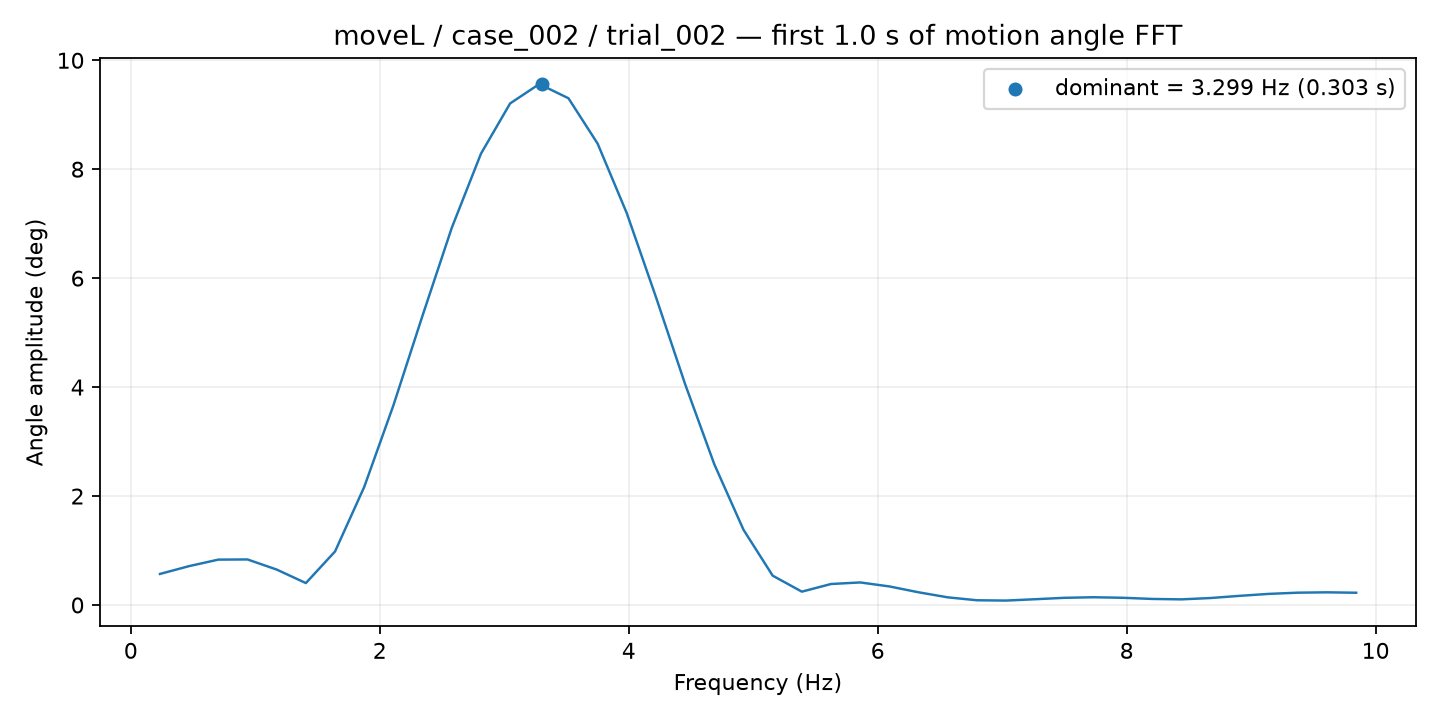

The table this chart was drawn from, first rows:
frequency_hz, amplitude_deg
0.2344, 0.5699
0.4688, 0.7138
0.7031, 0.8327
0.9375, 0.8357
1.172, 0.6503
1.406, 0.4021
1.641, 0.9826
1.875, 2.167
2.109, 3.664
2.344, 5.314
2.578, 6.923
2.812, 8.284
3.047, 9.207
3.281, 9.563
3.516, 9.303
3.75, 8.47
3.984, 7.192
4.219, 5.651
4.453, 4.053
4.688, 2.582
4.922, 1.38
5.156, 0.5382
5.391, 0.2447
5.625, 0.3852
5.859, 0.4138
6.094, 0.3405
6.328, 0.233
6.562, 0.1402
6.797, 0.08659
7.031, 0.08106
7.266, 0.1057
7.5, 0.1315
7.734, 0.1419
7.969, 0.1322
8.203, 0.111
8.438, 0.103
8.672, 0.1273
8.906, 0.1676
9.141, 0.2035
9.375, 0.2258
9.609, 0.2323
9.844, 0.2247
